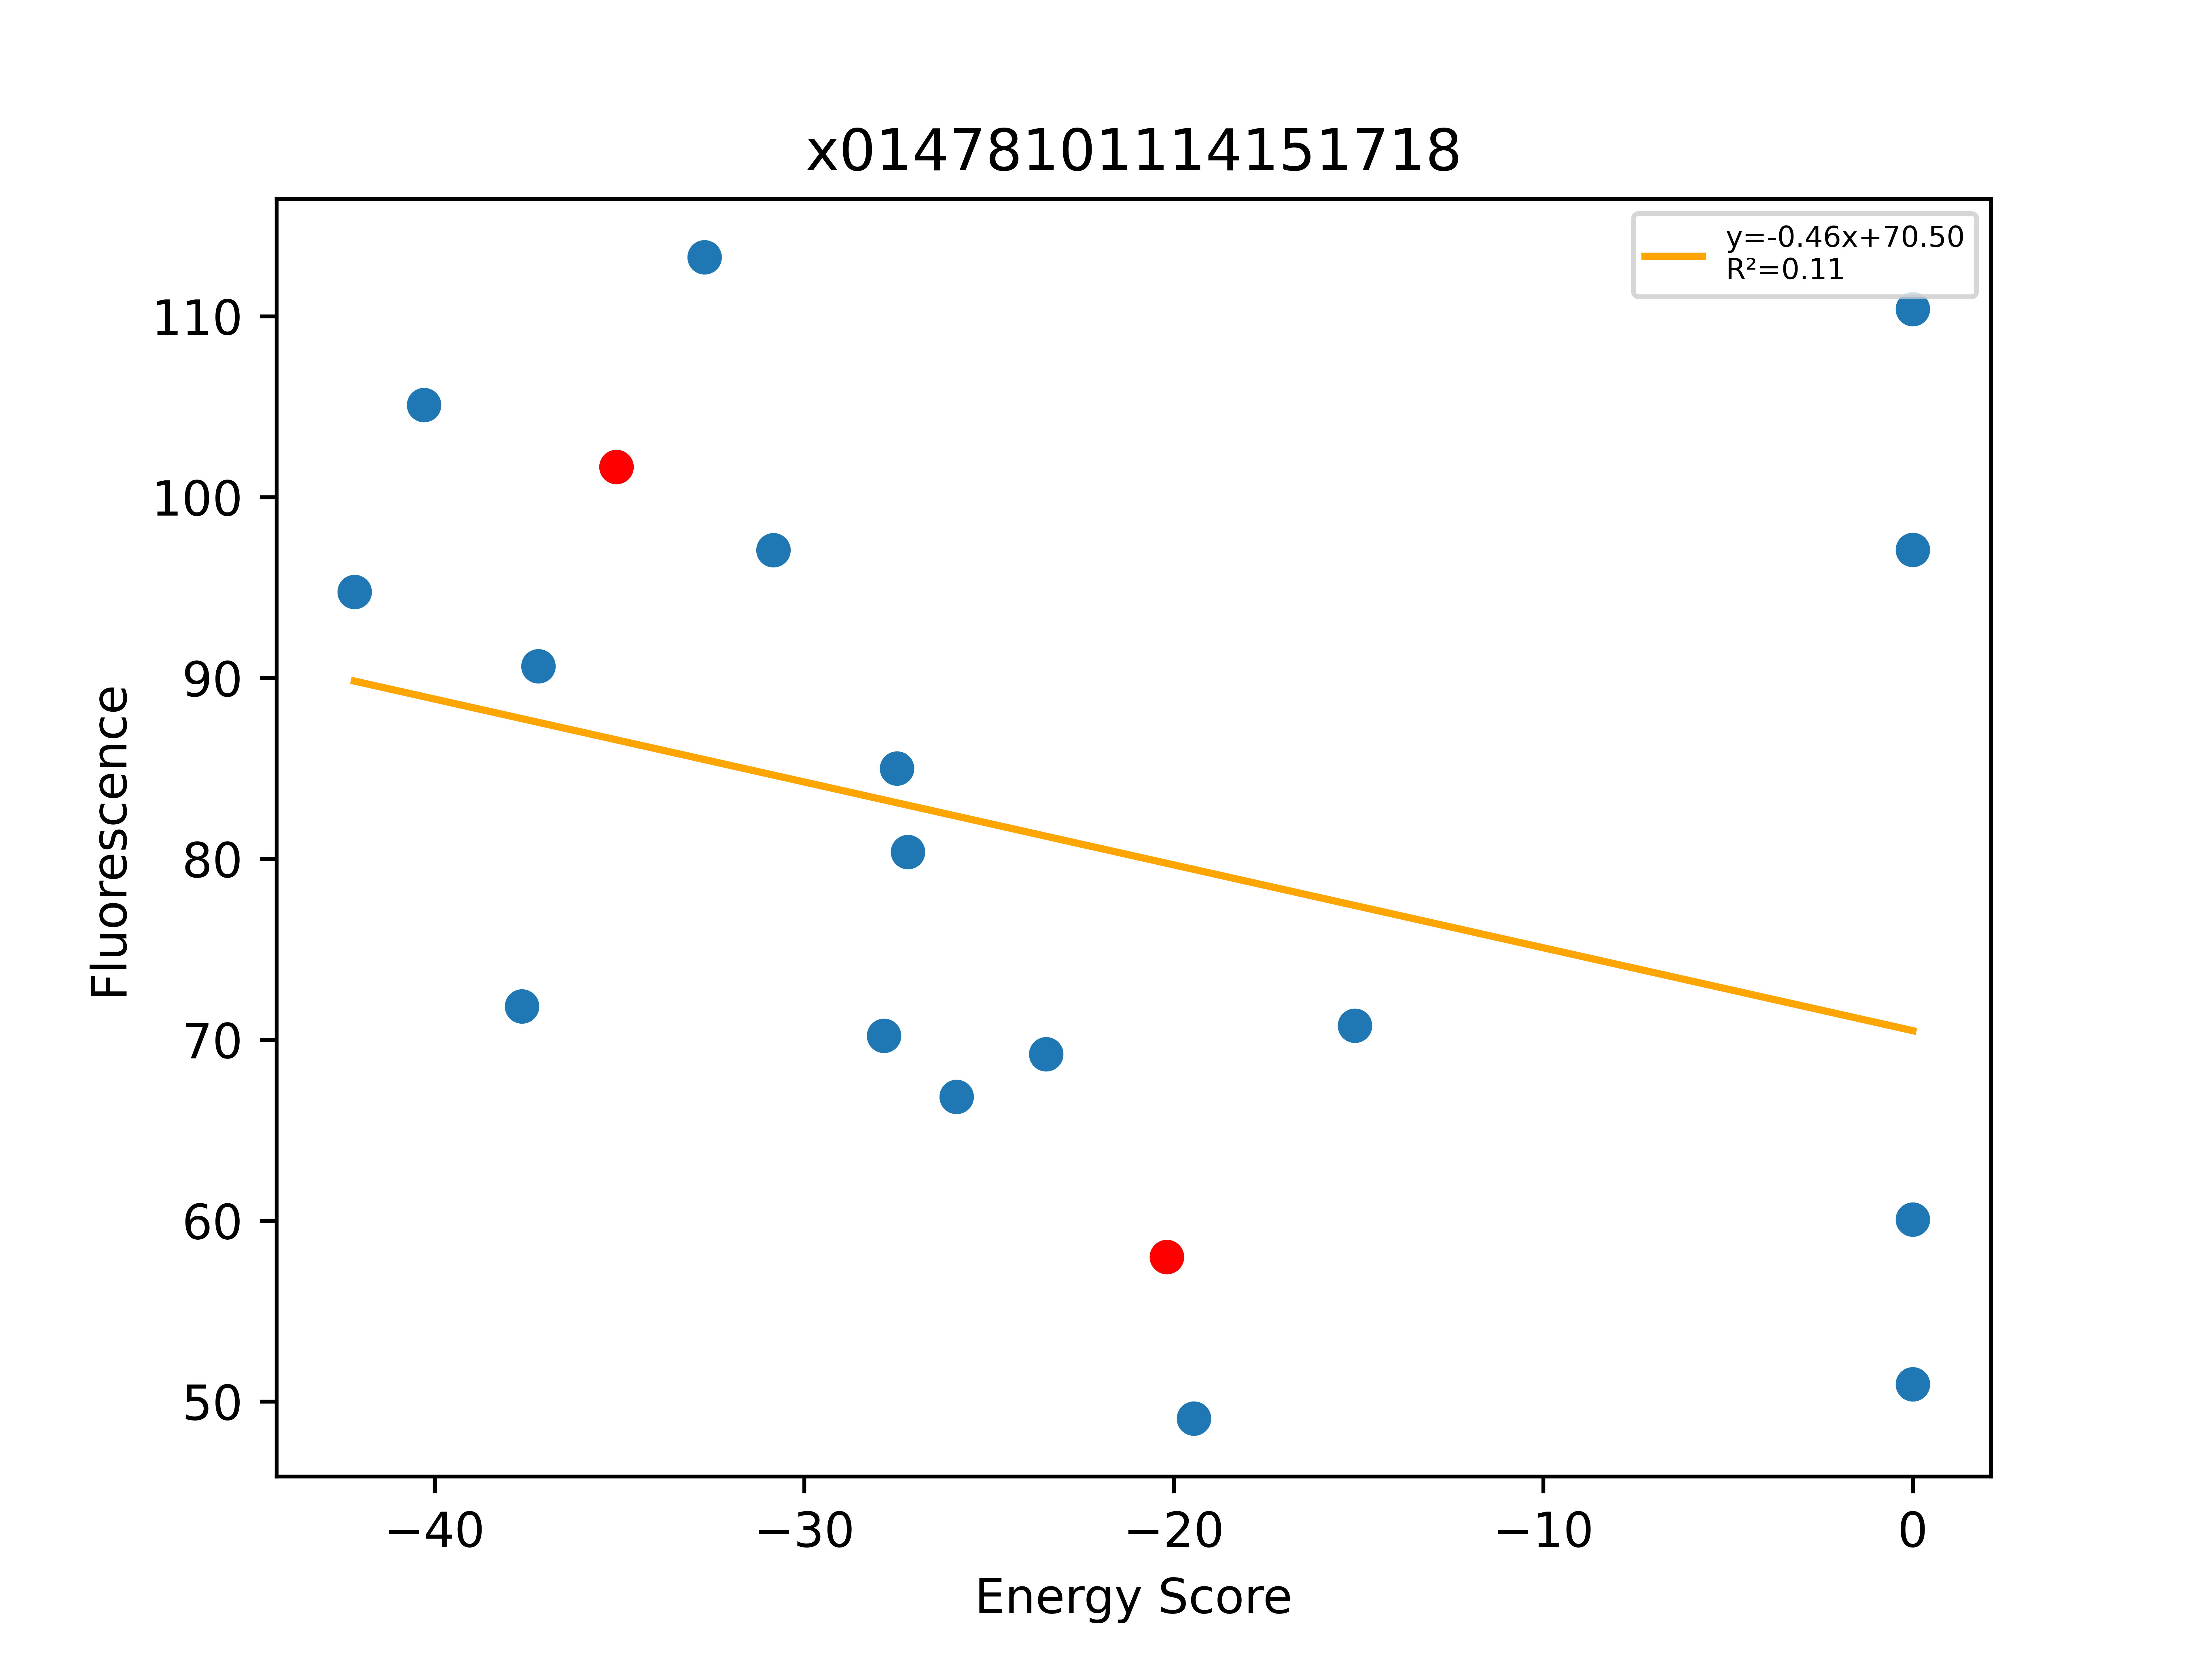

The file beside this chart, header and first rows:
, Sequence, EnergyScore, Fluorescence, FluorStdDev, PercentGpa, PercentGpaStdDev, MaltosePercentDiff, Dimer, Monomer, DimerDiff, VDWDimer, VDWDiff, HBONDDimer, HBONDDiff, IMM1Dimer, IMM1Diff, SequenceProbability, DimerSasa, MonomerSasa, startXShift, xShift, xShiftDiff, startCrossingAngle
0, LLLLALLYTLTWLLTLLLILI, -42.17, 104048, 18090, 94.76, 16.48, -100.0, -433.5, -391.3, -7.071, -82.47, 9.749, -94.56, -13.63, -256.4, -3.195, 4.86909e-06, 3693, 4811, 8.547, 9.021, -0.4747, 26.93
1, LLLLSLLYTLTWLLALLLILI, -40.28, 115393, 13711, 105.1, 12.49, , -440.5, -400.2, -14.1, -94.53, -2.31, -90.64, -9.702, -255.3, -2.084, 1.46073e-05, 3695, 4834, 8.547, 9.021, -0.4747, 26.93
2, LLLLTLLTILYGLLFTLLILI, -37.63, 78885, 17585, 71.84, 16.02, -100.0, -405.1, -367.5, -14.96, -69.54, -7.971, -83.69, -2.965, -251.9, -4.025, 2.88347e-05, 3664, 4716, 9.358, 9.134, 0.2233, 30.63
3, LLLLALLFTLTWLLALLLILI, -37.19, 99545, 4951, 90.66, 4.509, -100.0, -419.4, -382.2, 7.039, -92.38, -0.1606, -75.44, 5.501, -251.5, 1.699, 2.48652e-05, 3688, 4807, 8.547, 9.021, -0.4747, 26.93
4, LLLLALLYTLTWLLALLLILI, -35.08, 111630, 31197, 101.7, 28.41, -100.0, -426.4, -391.3, -18.47, -92.22, 2.434, -80.94, -11.04, -253.2, -9.865, 9.35522e-06, 3764, 0.0, 8.547, 9.021, -0.4747, 26.93
5, LLLLALLYTLTLLLALLLILI, -32.7, 124372, 40587, 113.3, 36.96, , -420.4, -387.7, 5.973, -91.33, 0.8914, -80.76, 0.1822, -248.3, 4.899, 9.94608e-06, 3681, 4698, 8.547, 9.021, -0.4747, 26.93
6, LLLLTLLYTLTWLLALLLILI, -30.83, 106594, 1267, 97.08, 1.154, -100.0, -421.7, -390.9, 4.695, -94.12, -1.895, -71.09, 9.846, -256.5, -3.256, 4.86909e-06, 3712, 4826, 8.547, 9.021, -0.4747, 26.93
7, LLLLGLLTILYGLLWTLLILI, -27.84, 77109, 10369, 70.22, 9.443, -100.0, -400.5, -372.7, -10.35, -68.03, -6.467, -80.72, 1.42109e-14, -251.8, -3.881, 1.84671e-05, 3728, 4718, 9.358, 9.134, 0.2233, 30.63
8, LLLLALLYILFTLLAVLLILI, -27.49, 93332, 26956, 85, 24.55, -100.0, -390.9, -363.4, -0.9246, -89.59, 5.399, -56.22, -0.09279, -245.1, -6.23, 0.0001419, 3634, 4796, 8.696, 8.692, 0.003507, 21.94
9, LLLLGLLTILYTLLFTLLILI, -27.19, 88263, 17850, 80.38, 16.26, -100.0, -394.5, -367.3, -4.311, -58.76, 2.801, -83.49, -2.772, -252.2, -4.341, 2.88347e-05, 3670, 4731, 9.358, 9.134, 0.2233, 30.63
10, LLLLFLLTILYGLLFTLLILI, -25.88, 73396, 43142, 66.84, 39.29, , -378.8, -352.9, 11.37, -53.3, 8.268, -72.29, 8.43, -253.2, -5.331, 4.90837e-05, 3676, 4808, 9.358, 9.134, 0.2233, 30.63
11, LLLLSLLAILFTLLAVLLILI, -23.45, 75987, 25808, 69.2, 23.5, -100.0, -406.4, -382.9, -16.41, -94.11, 0.8807, -71.39, -15.26, -240.9, -2.027, 0.0003324, 3637, 4674, 8.696, 8.692, 0.003507, 21.94
12, LLLLALLAILFTLLAVLLILI, -20.19, 63683, 1148, 58, 1.046, -92.41, -389.9, -369.8, -10.79, -94.99, -4.919, -56.12, 0.0002496, -238.8, -5.872, 0.0001419, 3748, 0.0, 8.696, 8.692, 0.003507, 21.94
13, LLLLALLAILFLLLAVLLILI, -19.46, 53871, 2018, 49.06, 1.838, -100.0, -392.1, -372.6, -2.109, -99.02, -4.031, -53.35, 2.772, -239.7, -0.8494, 8.05317e-05, 3601, 4702, 8.696, 8.692, 0.003507, 21.94
14, LLLLALLWILFTLLAVLLILI, -15.1, 77713, 20307, 70.77, 18.49, -100.0, -391.2, -376.1, -1.293, -87.91, 7.082, -56.22, -0.09279, -247.1, -8.282, 0.0001419, 3687, 4826, 8.696, 8.692, 0.003507, 21.94
15, LLLLALLITLTWLLALLLILI, 0.0, 106605, 11883, 97.09, 10.82, -100.0, 580.9, -396.9, 1007, 906.4, 998.6, -74.64, 6.299, -250.8, 2.435, 3.12661e-05, 3701, 4788, 8.547, 9.021, -0.4747, 26.93
16, LLLLALLAILFTLLWVLLILI, 0.0, 65942, 5474, 60.05, 4.985, -100.0, -368.5, -375.1, 21.41, -62.21, 32.78, -59.09, -2.966, -247.2, -8.398, 0.0001419, 3614, 4749, 8.696, 8.692, 0.003507, 21.94
17, LLLLALLYTLTWLLWLLLILI, 0.0, 121216, 20762, 110.4, 18.91, -100.0, -371.1, -393.5, 55.31, -29.47, 62.75, -80.94, -4.26326e-14, -260.7, -7.437, 3.11841e-06, 3648, 4935, 8.547, 9.021, -0.4747, 26.93
18, LLLLALLAILFILLAVLLILI, 0.0, 55945, 2998, 50.95, 2.731, -100.0, -339.4, -369.4, 50.5, -46.41, 48.58, -53.35, 2.772, -239.7, -0.8499, 0.0001013, 3625, 4709, 8.696, 8.692, 0.003507, 21.94
